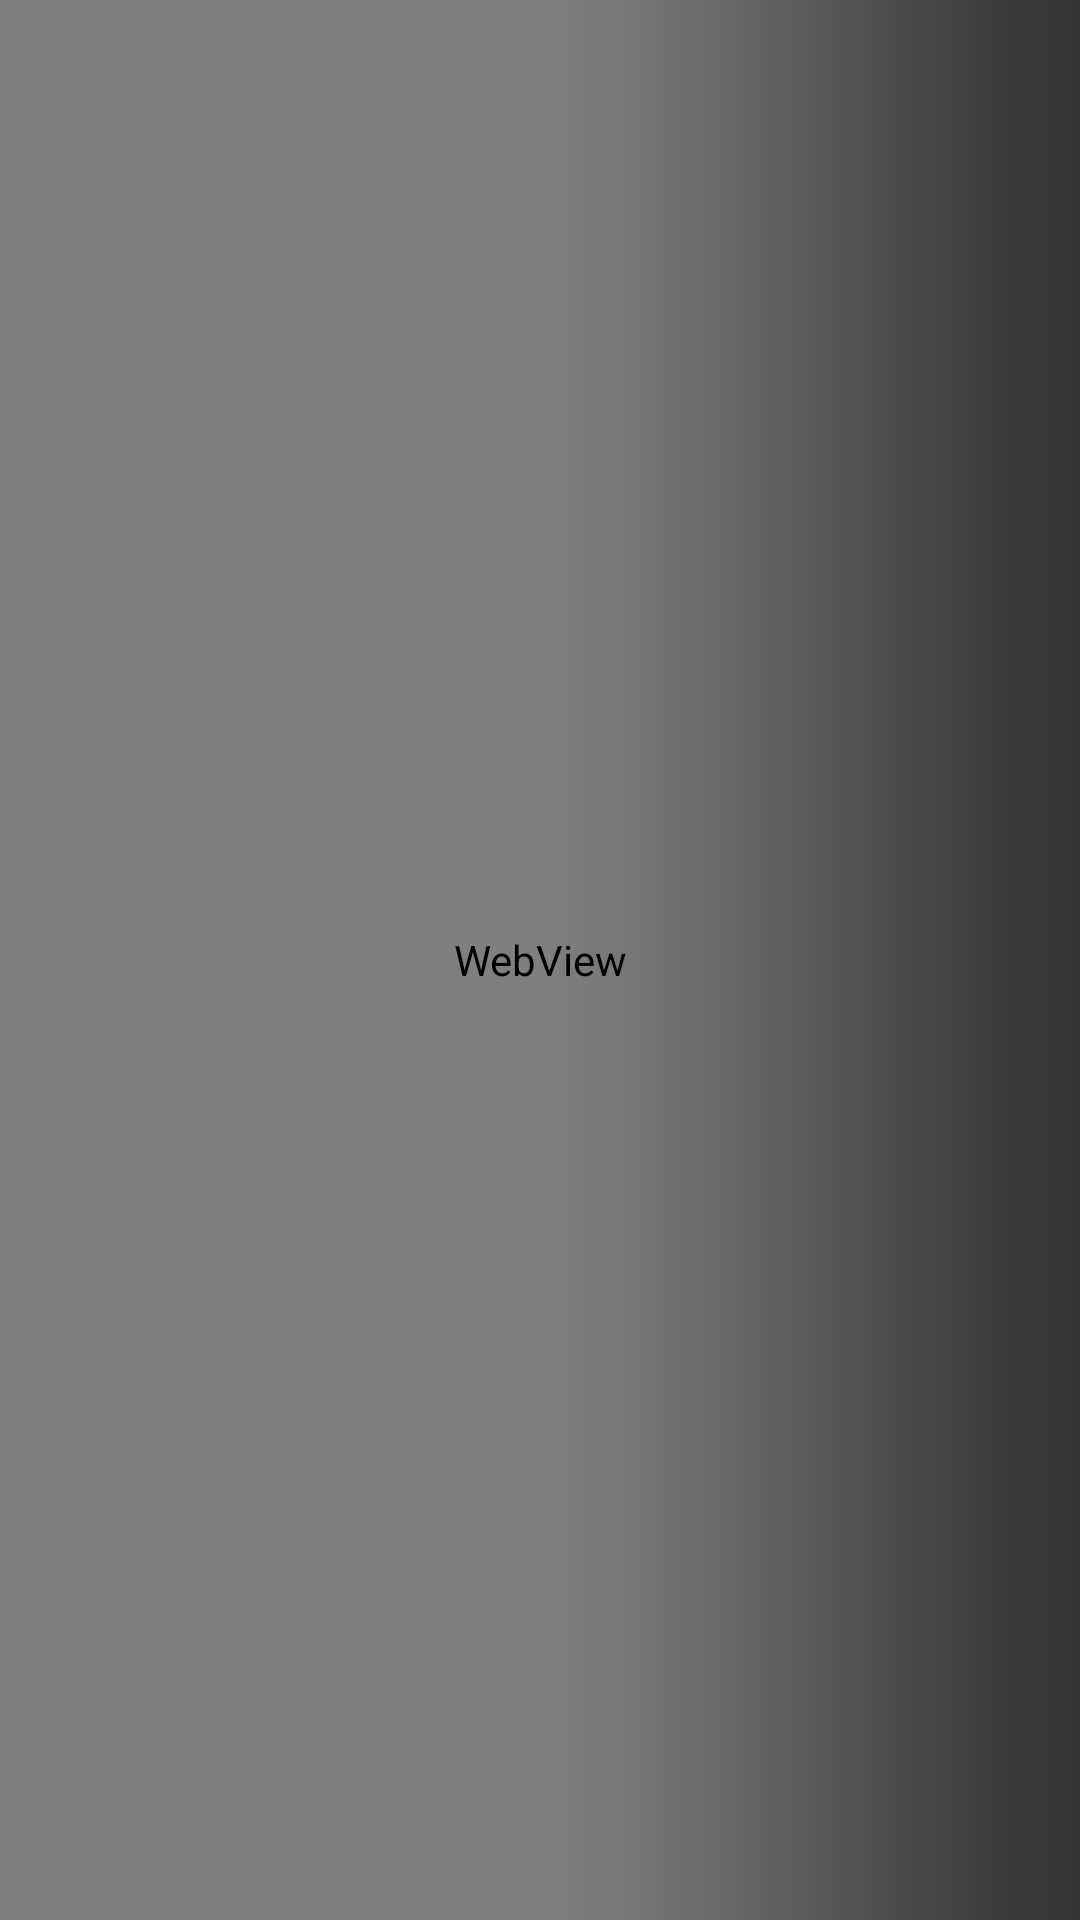

Layout XML and referenced resources for this Android screen:
<!-- AndroidManifest.xml: application theme AppTheme -->
<!-- res/layout/activity_termos.xml -->
<?xml version="1.0" encoding="utf-8"?>
<FrameLayout
    xmlns:android="http://schemas.android.com/apk/res/android"
    xmlns:app="http://schemas.android.com/apk/res-auto"
    xmlns:tools="http://schemas.android.com/tools"
    android:layout_width="match_parent"
    android:layout_height="match_parent"
    android:fitsSystemWindows="true">


    <WebView
        android:id="@+id/wView"
        android:layout_width="match_parent"
        android:layout_height="match_parent" />

    <LinearLayout
        android:id="@+id/layBots"
        android:layout_width="match_parent"
        android:layout_height="match_parent"
        android:orientation="horizontal">

        <ImageButton
            android:id="@+id/imageButton"
            android:layout_width="match_parent"
            android:layout_height="match_parent"
            android:layout_weight="1"
            android:background="@color/transp"
            android:scaleType="fitXY"
            android:visibility="invisible"
            app:srcCompat="@drawable/esquerda" />

        <ImageButton
            android:id="@+id/imageButton2"
            android:layout_width="match_parent"
            android:layout_height="match_parent"
            android:layout_weight="1"
            android:background="@color/transp"
            android:onClick="btnDireita"
            android:scaleType="fitXY"
            app:srcCompat="@drawable/direita" />

    </LinearLayout>

</FrameLayout>
<!-- resources referenced by this layout -->
<resources>
  <color name="transp">#00ffffff</color>
  <!-- drawable direita: png bitmap (drawable, 18143 bytes) -->
  <style name="AppTheme" parent="Theme.AppCompat.Light.DarkActionBar">
          
          <item name="colorPrimary">@color/colorPrimary</item>
          <item name="colorPrimaryDark">@color/colorPrimaryDark</item>
          <item name="colorAccent">@color/colorAccent</item>
          <item name="colorControlNormal">#c5c5c5</item>
          <item name="colorControlActivated">#707070</item>
          <item name="colorControlHighlight">#717171</item>
      </style>
  <color name="colorPrimary">#3F51B5</color>
  <color name="colorPrimaryDark">#303f9f</color>
  <color name="colorAccent">#ff4081</color>
</resources>
